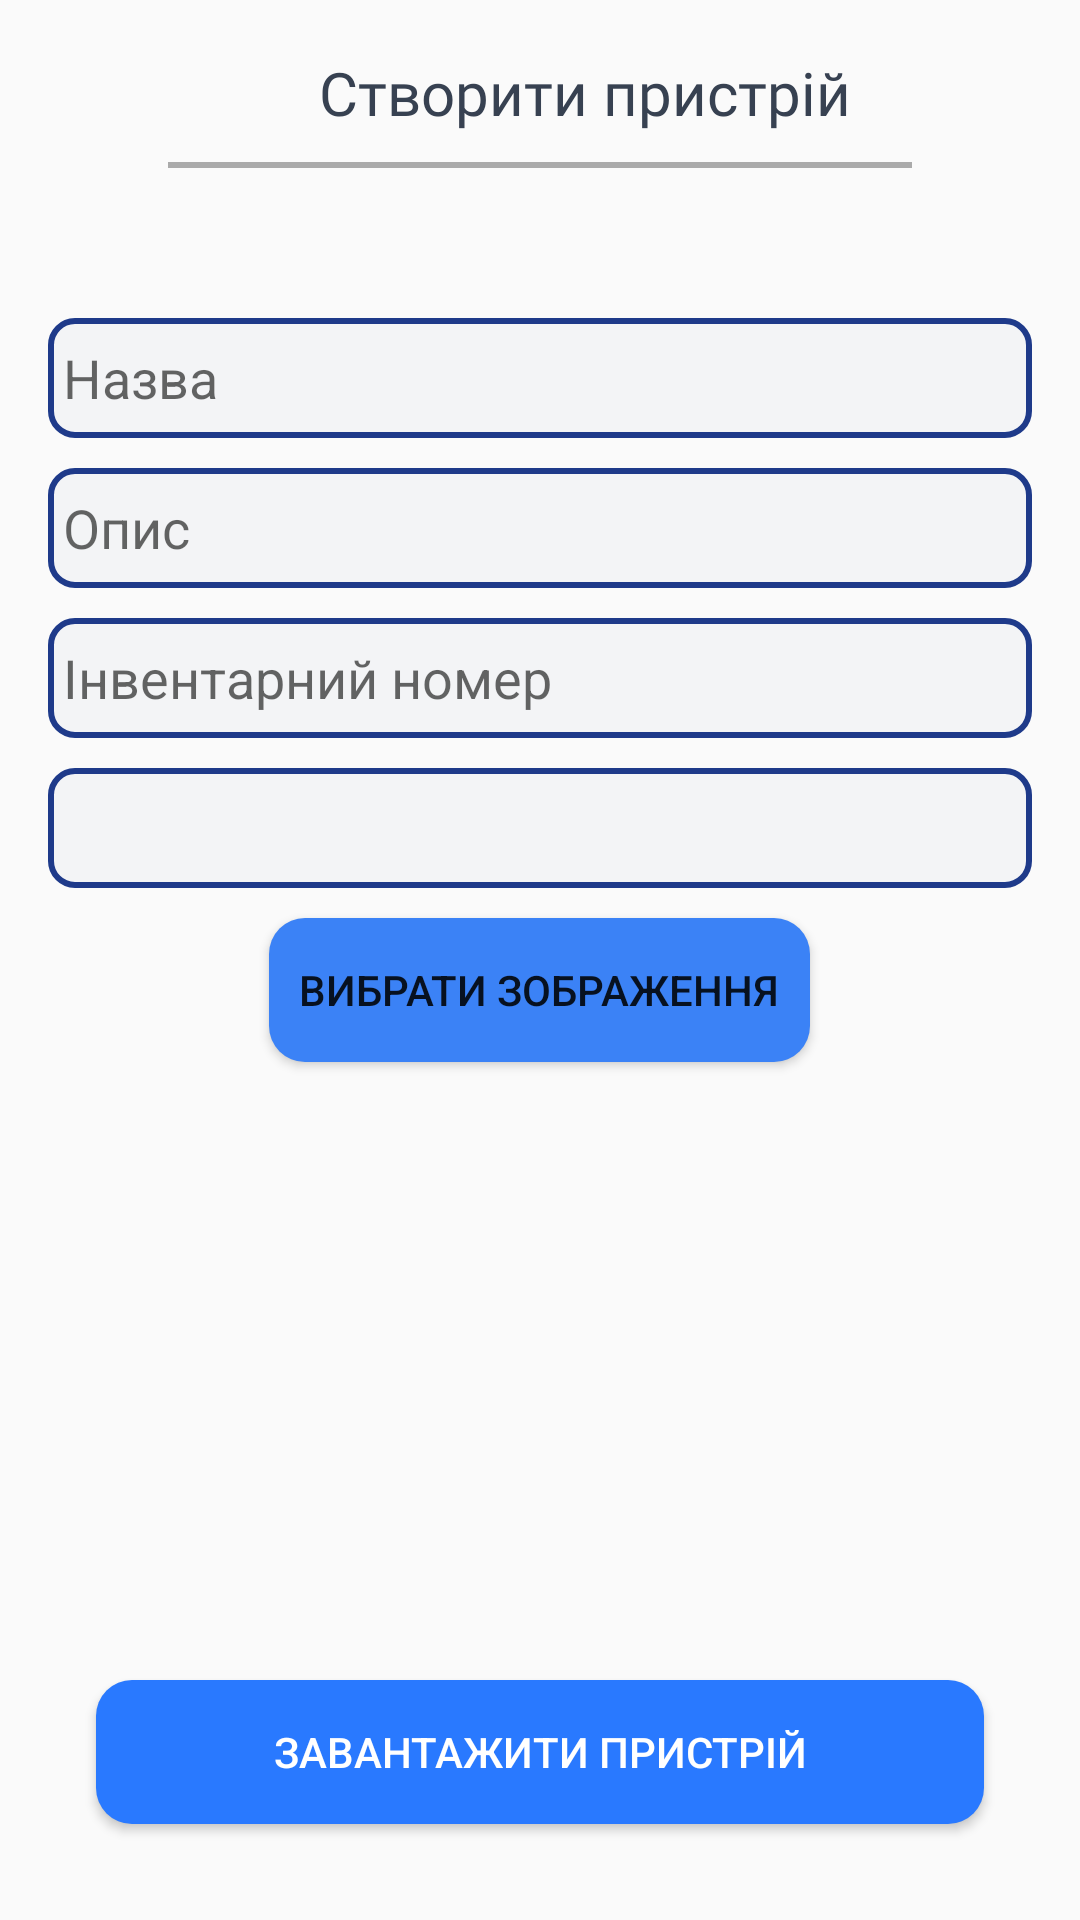

Write the Android layout XML for this screen, with the resource values it uses.
<!-- AndroidManifest.xml: activity theme Theme.AppCompat.Light.NoActionBar -->
<!-- res/layout/activity_upload_device.xml -->
<?xml version="1.0" encoding="utf-8"?>
<androidx.constraintlayout.widget.ConstraintLayout xmlns:android="http://schemas.android.com/apk/res/android"
    xmlns:app="http://schemas.android.com/apk/res-auto"
    android:layout_width="match_parent"
    android:layout_height="match_parent"
    android:padding="16dp">

    
    <LinearLayout
        android:id="@+id/topBar"
        android:layout_width="0dp"
        android:layout_height="wrap_content"
        android:gravity="center_vertical"
        android:orientation="horizontal"
        app:layout_constraintEnd_toEndOf="parent"
        app:layout_constraintStart_toStartOf="parent"
        app:layout_constraintTop_toTopOf="parent">

        <ImageView
            android:id="@+id/backButton"
            android:layout_width="30dp"
            android:layout_height="30dp"
            android:contentDescription="Back"
            android:src="@drawable/ic_back" />

        <TextView
            android:id="@+id/generalTitle"
            android:layout_width="0dp"
            android:layout_height="wrap_content"
            android:layout_weight="1"
            android:fontFamily="@font/montserrat_bold"
            android:gravity="center"
            android:text="Створити пристрій"
            android:textColor="@color/textColor"
            android:textSize="20sp" />


    </LinearLayout>

    
    <View
        android:id="@+id/divider"
        android:layout_width="0dp"
        android:layout_height="2dp"
        android:layout_marginHorizontal="40dp"
        android:layout_marginVertical="8dp"
        android:background="@android:color/darker_gray"
        app:layout_constraintEnd_toEndOf="parent"
        app:layout_constraintStart_toStartOf="parent"
        app:layout_constraintTop_toBottomOf="@id/topBar" />

    
    <LinearLayout
        android:id="@+id/contentLayout"
        android:layout_width="match_parent"
        android:layout_height="0dp"
        android:layout_marginTop="50dp"
        android:gravity="center_horizontal"
        android:orientation="vertical"
        app:layout_constraintBottom_toTopOf="@id/btnUpload"
        app:layout_constraintEnd_toEndOf="parent"
        app:layout_constraintStart_toStartOf="parent"
        app:layout_constraintTop_toBottomOf="@id/divider">

        <EditText
            android:id="@+id/edTitle"
            android:layout_width="match_parent"
            android:layout_height="40dp"
            android:background="@drawable/bg_spinner"
            android:hint="Назва"
            android:padding="5dp" />

        <EditText
            android:id="@+id/edDescription"
            android:layout_width="match_parent"
            android:layout_height="40dp"
            android:layout_marginTop="10dp"
            android:background="@drawable/bg_spinner"
            android:hint="Опис"
            android:padding="5dp" />

        <EditText
            android:id="@+id/etInventoryNumber"
            android:layout_width="match_parent"
            android:layout_height="40dp"
            android:layout_marginTop="10dp"
            android:background="@drawable/bg_spinner"
            android:hint="Інвентарний номер"
            android:padding="5dp" />

        <FrameLayout
            android:layout_width="match_parent"
            android:layout_height="40dp"
            android:layout_marginTop="10dp">

            <Spinner
                android:id="@+id/typeDevice"
                android:layout_width="match_parent"
                android:layout_height="match_parent"
                android:background="@drawable/bg_spinner"
                android:paddingEnd="40dp"
                android:spinnerMode="dropdown" />

            <ImageView
                android:layout_width="24dp"
                android:layout_height="24dp"
                android:layout_gravity="center_vertical|end"
                android:layout_marginEnd="12dp"
                android:src="@drawable/ic_arrow_down" />
        </FrameLayout>
                <Button
                    android:id="@+id/btnSelectImage"
                    android:layout_width="wrap_content"
                    android:layout_height="wrap_content"
                    android:background="@drawable/button"
                    android:paddingHorizontal="10dp"
                    android:layout_marginTop="10dp"
                    android:text="Вибрати зображення" />

                <ImageView
                    android:id="@+id/ivPreview"
                    android:layout_width="match_parent"
                    android:layout_height="200dp"
                    android:scaleType="centerCrop"
                    android:visibility="gone"
                    android:layout_marginTop="8dp"/>


    </LinearLayout>

        
        
        
        
        


    
    <Button
        android:id="@+id/btnUpload"
        android:layout_width="0dp"
        android:layout_height="wrap_content"
        android:layout_margin="16dp"
        android:background="@drawable/button"
        android:backgroundTint="#2979FF"
        android:paddingVertical="10dp"
        android:text="Завантажити пристрій"
        android:textColor="@android:color/white"
        app:layout_constraintBottom_toBottomOf="parent"
        app:layout_constraintEnd_toEndOf="parent"
        app:layout_constraintStart_toStartOf="parent" />
</androidx.constraintlayout.widget.ConstraintLayout>
<!-- resources referenced by this layout -->
<resources>
  <color name="textColor">#374151</color>
  <!-- drawable bg_spinner (drawable) -->
  <?xml version="1.0" encoding="utf-8"?>
  <shape xmlns:android="http://schemas.android.com/apk/res/android"
      android:shape="rectangle">
  
      
      <solid android:color="@color/lightGrey"/>
  
      
      <corners android:radius="8dp"/>
  
      
      <stroke
          android:width="2dp"
          android:color="@color/darkBlue"/> 
  </shape>
  <!-- drawable button (drawable) -->
  <?xml version="1.0" encoding="utf-8"?>
  <shape xmlns:android="http://schemas.android.com/apk/res/android"
      android:shape="rectangle">
  
      
      <solid android:color="@color/blue" />
  
      
      <corners android:radius="12dp" />
  </shape>
  <color name="lightGrey">#F3F4F6</color>
  <color name="darkBlue">#1E3A8A</color>
  <color name="blue">#3B82F6</color>
</resources>
